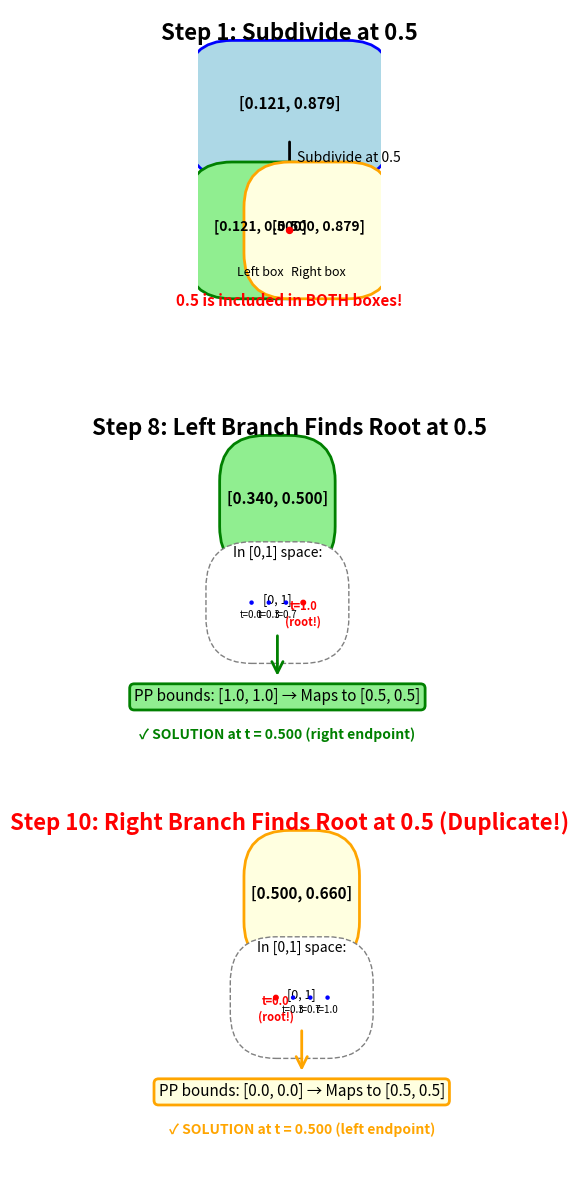
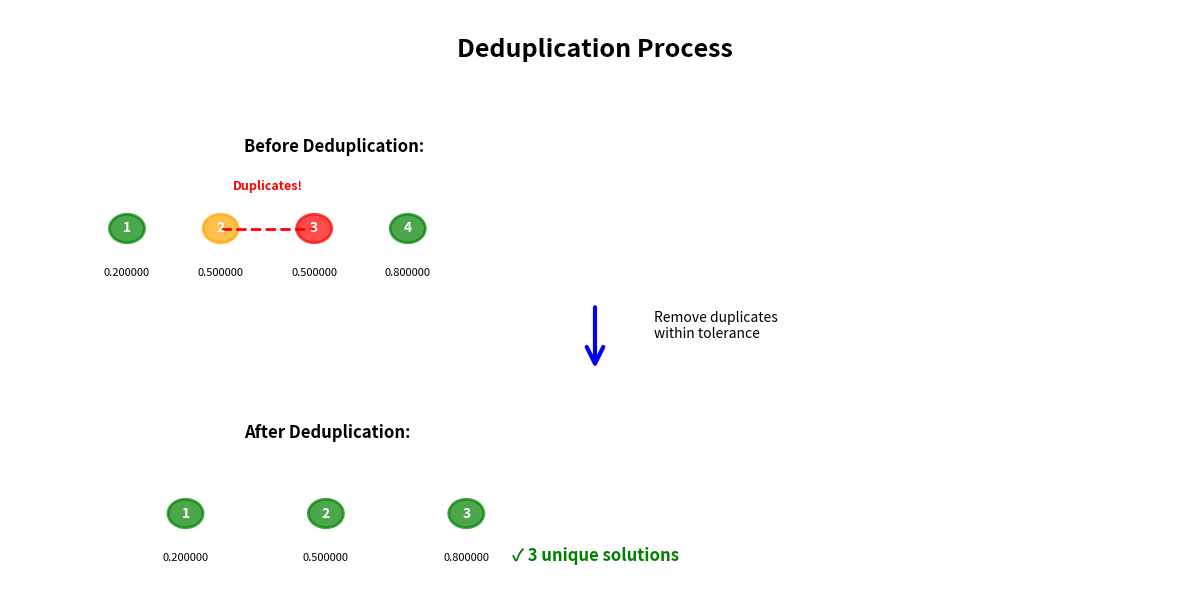

Generate these figures, in order, with matplotlib:
"""
Visualize how endpoint solutions are processed.
"""

import matplotlib.pyplot as plt
import matplotlib.patches as mpatches
from matplotlib.patches import FancyBboxPatch, FancyArrowPatch, Circle
import numpy as np


def create_endpoint_diagram():
    """Create diagram showing how endpoint solutions are found twice."""
    
    fig, axes = plt.subplots(3, 1, figsize=(14, 12))
    
    # ========== Panel 1: Initial Subdivision ==========
    ax = axes[0]
    ax.set_xlim(-0.1, 1.1)
    ax.set_ylim(-0.5, 2)
    ax.set_aspect('equal')
    ax.axis('off')
    
    ax.text(0.5, 1.8, 'Step 1: Subdivide at 0.5', fontsize=16, fontweight='bold', ha='center')
    
    # Original box
    box = FancyBboxPatch((0.121, 1.2), 0.758, 0.3, 
                        edgecolor='blue', facecolor='lightblue', linewidth=2)
    ax.add_patch(box)
    ax.text(0.5, 1.35, '[0.121, 0.879]', ha='center', fontsize=11, fontweight='bold')
    
    # Arrow down
    arrow = FancyArrowPatch((0.5, 1.15), (0.5, 0.85),
                           arrowstyle='->', mutation_scale=20, linewidth=2)
    ax.add_patch(arrow)
    ax.text(0.55, 1.0, 'Subdivide at 0.5', fontsize=10, style='italic')
    
    # Left box
    box_left = FancyBboxPatch((0.121, 0.4), 0.379, 0.3,
                             edgecolor='green', facecolor='lightgreen', linewidth=2)
    ax.add_patch(box_left)
    ax.text(0.31, 0.55, '[0.121, 0.500]', ha='center', fontsize=10, fontweight='bold')
    ax.text(0.31, 0.25, 'Left box', ha='center', fontsize=9, style='italic')
    
    # Right box
    box_right = FancyBboxPatch((0.500, 0.4), 0.379, 0.3,
                              edgecolor='orange', facecolor='lightyellow', linewidth=2)
    ax.add_patch(box_right)
    ax.text(0.69, 0.55, '[0.500, 0.879]', ha='center', fontsize=10, fontweight='bold')
    ax.text(0.69, 0.25, 'Right box', ha='center', fontsize=9, style='italic')
    
    # Highlight the shared endpoint
    circle = Circle((0.5, 0.55), 0.02, color='red', zorder=10)
    ax.add_patch(circle)
    ax.text(0.5, 0.05, '0.5 is included in BOTH boxes!', ha='center', fontsize=11,
           color='red', fontweight='bold')
    
    # ========== Panel 2: Left Box Finds Root ==========
    ax = axes[1]
    ax.set_xlim(-0.1, 1.1)
    ax.set_ylim(-0.5, 2)
    ax.set_aspect('equal')
    ax.axis('off')
    
    ax.text(0.5, 1.8, 'Step 8: Left Branch Finds Root at 0.5', fontsize=16, fontweight='bold', ha='center')
    
    # Show the box [0.340, 0.500]
    box = FancyBboxPatch((0.340, 1.2), 0.160, 0.3,
                        edgecolor='green', facecolor='lightgreen', linewidth=2)
    ax.add_patch(box)
    ax.text(0.42, 1.35, '[0.340, 0.500]', ha='center', fontsize=11, fontweight='bold')
    
    # Show [0,1] space
    ax.text(0.42, 1.0, 'In [0,1] space:', ha='center', fontsize=10, style='italic')
    
    # [0,1] box
    box_01 = FancyBboxPatch((0.25, 0.6), 0.34, 0.2,
                           edgecolor='gray', facecolor='white', linewidth=1, linestyle='--')
    ax.add_patch(box_01)
    ax.text(0.42, 0.7, '[0, 1]', ha='center', fontsize=9)
    
    # Control points
    t_vals = np.linspace(0, 1, 4)
    for i, t in enumerate(t_vals):
        x = 0.25 + t * 0.34
        y = 0.7
        if i == 3:  # Last point (t=1.0)
            circle = Circle((x, y), 0.015, color='red', zorder=10)
            ax.add_patch(circle)
            ax.text(x, y-0.15, f't={t:.1f}\n(root!)', ha='center', fontsize=8,
                   color='red', fontweight='bold')
        else:
            circle = Circle((x, y), 0.01, color='blue', zorder=5)
            ax.add_patch(circle)
            ax.text(x, y-0.1, f't={t:.1f}', ha='center', fontsize=7)
    
    # Arrow to result
    arrow = FancyArrowPatch((0.42, 0.5), (0.42, 0.2),
                           arrowstyle='->', mutation_scale=20, linewidth=2, color='green')
    ax.add_patch(arrow)
    
    # Result
    ax.text(0.42, 0.05, 'PP bounds: [1.0, 1.0] → Maps to [0.5, 0.5]', ha='center', fontsize=11,
           bbox=dict(boxstyle='round', facecolor='lightgreen', edgecolor='green', linewidth=2))
    ax.text(0.42, -0.2, '✓ SOLUTION at t = 0.500 (right endpoint)', ha='center', fontsize=10,
           color='green', fontweight='bold')
    
    # ========== Panel 3: Right Box Finds Root ==========
    ax = axes[2]
    ax.set_xlim(-0.1, 1.1)
    ax.set_ylim(-0.5, 2)
    ax.set_aspect('equal')
    ax.axis('off')
    
    ax.text(0.5, 1.8, 'Step 10: Right Branch Finds Root at 0.5 (Duplicate!)', 
           fontsize=16, fontweight='bold', ha='center', color='red')
    
    # Show the box [0.500, 0.660]
    box = FancyBboxPatch((0.500, 1.2), 0.160, 0.3,
                        edgecolor='orange', facecolor='lightyellow', linewidth=2)
    ax.add_patch(box)
    ax.text(0.58, 1.35, '[0.500, 0.660]', ha='center', fontsize=11, fontweight='bold')
    
    # Show [0,1] space
    ax.text(0.58, 1.0, 'In [0,1] space:', ha='center', fontsize=10, style='italic')
    
    # [0,1] box
    box_01 = FancyBboxPatch((0.41, 0.6), 0.34, 0.2,
                           edgecolor='gray', facecolor='white', linewidth=1, linestyle='--')
    ax.add_patch(box_01)
    ax.text(0.58, 0.7, '[0, 1]', ha='center', fontsize=9)
    
    # Control points
    t_vals = np.linspace(0, 1, 4)
    for i, t in enumerate(t_vals):
        x = 0.41 + t * 0.34
        y = 0.7
        if i == 0:  # First point (t=0.0)
            circle = Circle((x, y), 0.015, color='red', zorder=10)
            ax.add_patch(circle)
            ax.text(x, y-0.15, f't={t:.1f}\n(root!)', ha='center', fontsize=8,
                   color='red', fontweight='bold')
        else:
            circle = Circle((x, y), 0.01, color='blue', zorder=5)
            ax.add_patch(circle)
            ax.text(x, y-0.1, f't={t:.1f}', ha='center', fontsize=7)
    
    # Arrow to result
    arrow = FancyArrowPatch((0.58, 0.5), (0.58, 0.2),
                           arrowstyle='->', mutation_scale=20, linewidth=2, color='orange')
    ax.add_patch(arrow)
    
    # Result
    ax.text(0.58, 0.05, 'PP bounds: [0.0, 0.0] → Maps to [0.5, 0.5]', ha='center', fontsize=11,
           bbox=dict(boxstyle='round', facecolor='lightyellow', edgecolor='orange', linewidth=2))
    ax.text(0.58, -0.2, '✓ SOLUTION at t = 0.500 (left endpoint)', ha='center', fontsize=10,
           color='orange', fontweight='bold')
    
    plt.tight_layout()
    plt.savefig('endpoint_solution_diagram.png', dpi=150, bbox_inches='tight')
    print("Saved: endpoint_solution_diagram.png")
    plt.close()


def create_deduplication_diagram():
    """Show how deduplication works."""
    
    fig, ax = plt.subplots(figsize=(12, 6))
    ax.set_xlim(0, 10)
    ax.set_ylim(0, 6)
    ax.axis('off')
    
    ax.text(5, 5.5, 'Deduplication Process', fontsize=18, fontweight='bold', ha='center')
    
    # Before deduplication
    y = 4.5
    ax.text(2, y, 'Before Deduplication:', fontsize=12, fontweight='bold')
    
    solutions_before = [
        ('0.200000', 'green'),
        ('0.500000', 'orange'),
        ('0.500000', 'red'),
        ('0.800000', 'green')
    ]
    
    y -= 0.8
    for i, (sol, color) in enumerate(solutions_before):
        x = 1 + i * 0.8
        circle = Circle((x, y), 0.15, color=color, alpha=0.7, edgecolor='black', linewidth=2)
        ax.add_patch(circle)
        ax.text(x, y, f'{i+1}', ha='center', va='center', fontsize=10, fontweight='bold', color='white')
        ax.text(x, y-0.5, sol, ha='center', fontsize=8)
    
    # Highlight duplicates
    ax.plot([1.8, 2.6], [y, y], 'r--', linewidth=2)
    ax.text(2.2, y+0.4, 'Duplicates!', ha='center', fontsize=9, color='red', fontweight='bold')
    
    # Arrow
    arrow = FancyArrowPatch((5, y-0.8), (5, y-1.5),
                           arrowstyle='->', mutation_scale=30, linewidth=3, color='blue')
    ax.add_patch(arrow)
    ax.text(5.5, y-1.15, 'Remove duplicates\nwithin tolerance', fontsize=10, style='italic')
    
    # After deduplication
    y = 1.5
    ax.text(2, y, 'After Deduplication:', fontsize=12, fontweight='bold')
    
    solutions_after = [
        ('0.200000', 'green'),
        ('0.500000', 'green'),
        ('0.800000', 'green')
    ]
    
    y -= 0.8
    for i, (sol, color) in enumerate(solutions_after):
        x = 1.5 + i * 1.2
        circle = Circle((x, y), 0.15, color=color, alpha=0.7, edgecolor='black', linewidth=2)
        ax.add_patch(circle)
        ax.text(x, y, f'{i+1}', ha='center', va='center', fontsize=10, fontweight='bold', color='white')
        ax.text(x, y-0.5, sol, ha='center', fontsize=8)
    
    ax.text(5, 0.2, '✓ 3 unique solutions', ha='center', fontsize=12, 
           color='green', fontweight='bold')
    
    plt.tight_layout()
    plt.savefig('deduplication_diagram.png', dpi=150, bbox_inches='tight')
    print("Saved: deduplication_diagram.png")
    plt.close()


if __name__ == "__main__":
    print("Creating endpoint solution diagrams...")
    create_endpoint_diagram()
    create_deduplication_diagram()
    print("\nDone! Created:")
    print("  1. endpoint_solution_diagram.png - How endpoint solutions are found twice")
    print("  2. deduplication_diagram.png - How duplicates are removed")
